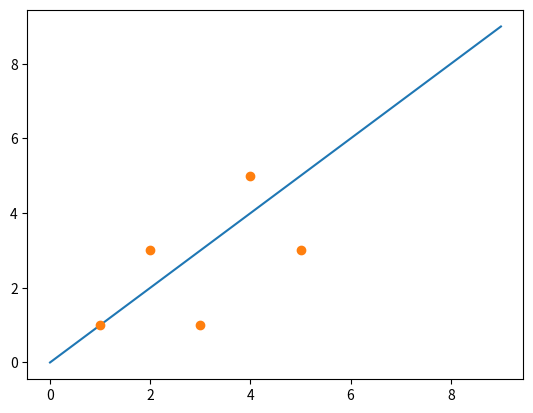

Write Python code to recreate this figure.
import random
from matplotlib import pyplot as plt
# Basic Gradient descent algorithm
DATA = [[1,1],[2,3],[3,1],[4,5],[5,3]]
MAX_RANGE = 1000
LEARNING_RATE = 0.01

def DataFormatter():
  x = []
  y = []
  for c in DATA:
    x.append(c[0])
    y.append(c[1])
  return [x,y]

def plotter(intercept,slope,name='',start=0,end=10): # plot the line created by the intercept and slope
  x = []
  y = []
  for xe in range(start,end):
    x.append(xe)
    y.append(xe*slope + intercept)
  plt.plot(x,y)
  plt.title(str(name))
  plt.plot(*DataFormatter(),'o')
  plt.show()



def find_SSR(slope,intercept): # sum of the squared residual
  ssr = 0
  for coord in DATA: # summation
    sr = (coord[1] - (intercept + slope * coord[0]))**2  # the squared residual
    ssr+=sr
  return ssr

def find_d_slope(slope,intercept): # derivative of the loss function in relation to slope
  d_slope = 0
  for coord in DATA: # summation
    d = 2*(coord[1] - (intercept + slope * coord[0])) * (-coord[0])
    d_slope+=d
  return d_slope

def find_d_intercept(slope,intercept): # derivative of the loss function in relation to intercept
  d_intercept = 0
  for coord in DATA: # summation
    d = 2*(coord[1] - (intercept + slope * coord[0])) * (-1)
    d_intercept+=d
  return d_intercept

def gradient_descent(slope,intercept):
  print(DATA)
  print(f'Slope: {slope}\nIntercept: {intercept}')
  plotter(intercept,slope)
  for count in range(MAX_RANGE):
    ssr = find_SSR(slope,intercept) 
    print(f'SSR: {ssr}')
    d_slope = find_d_slope(slope,intercept)
    d_intercept = find_d_intercept(slope,intercept)
    print(f'd_slope: {d_slope}\nd_intercept: {d_intercept}')
    step_size_slope = LEARNING_RATE * d_slope
    step_size_intercept = LEARNING_RATE * d_intercept
    print(f'step size slope: {step_size_slope}\nStep size intercept: {step_size_intercept}')
    slope -= step_size_slope
    intercept -= step_size_intercept
    print(f'Slope: {slope}\nIntercept: {intercept}')
    # plotter(intercept,slope,count)
    if abs(step_size_slope) <= 0.001 and abs(step_size_intercept) <= 0.001:
      print('Graph is close')
      return [slope,intercept]
  return [slope,intercept]
  


if __name__ == '__main__':
  print('Program starting\n')
  result = gradient_descent(1,0) # initial slope & initial intercept, result is the final ones

  print('\nProgram ending')

